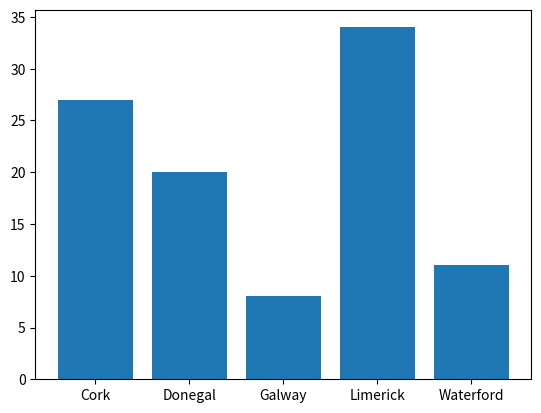

Here is the Python script that generated this plot:
# A list of counties and its piechart
# Author: Joanna Kelly

import numpy as np
import matplotlib.pyplot as plt

possible_counties = ["Waterford", "Cork", "Donegal", "Galway", "Limerick"]

counties = np.random.choice(
    possible_counties,
    p= [0.1, 0.3, 0.2, 0.12, 0.28],
    size= (100)
)

unique, counts = np.unique(counties, return_counts= True)
#plt.pie(counts, labels= unique)
plt.bar(unique, counts)

plt.show()